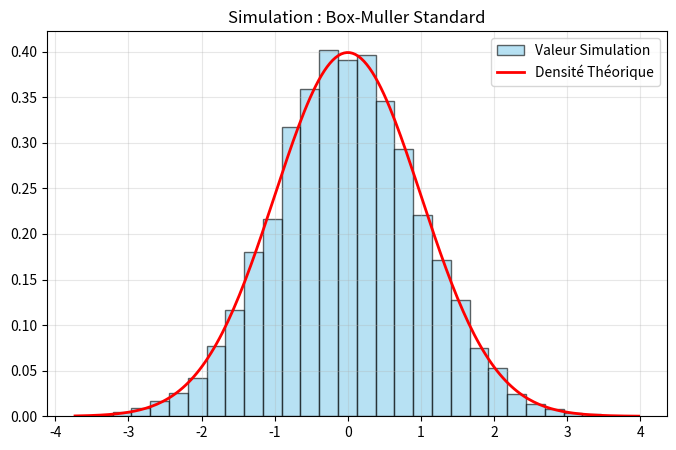

Generate this figure with matplotlib:
import matplotlib.pyplot as plt
import numpy as np
import math

def gen_uniforme(n_samples):
    return np.random.random(n_samples)

def sim_box_muller_standard(size):
    count = size if size % 2 == 0 else size + 1
    u = gen_uniforme(count // 2)
    v = gen_uniforme(count // 2)

    r = np.sqrt(-2 * np.log(u))
    x = r * np.cos(2 * np.pi * v)
    y = r * np.sin(2 * np.pi * v)

    return np.concatenate([x, y])[:size] # Concact cause size is too high

def gaussian_density(x):
    return (1 / np.sqrt(2 * np.pi)) * np.exp(-0.5 * x ** 2)

def analyze_and_plot_poisson(data):
    """
    :param data:
    :param lmbda:
    :param bins:
    :return:
    """
    mean_emp = np.mean(data)
    var_emp = np.var(data)
    print(f"Moyenne empirique : {mean_emp} espérance, {0}")
    print(f"Variance empirique : {var_emp} Variance, {1}")

    plt.figure(figsize=(8, 5))

    count, bins, ignored = plt.hist(data, bins=30, density=True, alpha=0.6, color='skyblue', edgecolor='black',
                                    label='Valeur Simulation')

    x_vals = np.linspace(min(bins), max(bins), 200)
    y_vals = [gaussian_density(x) for x in x_vals]
    plt.plot(x_vals, y_vals, 'r-', linewidth=2, label='Densité Théorique')

    plt.title(f"Simulation : Box-Muller Standard")
    plt.legend()
    plt.grid(True, alpha=0.3)
    plt.show()

if __name__ == "__main__":
    N = 5693  # Taille echantillon
    samples = sim_box_muller_standard(N)
    analyze_and_plot_poisson(samples)